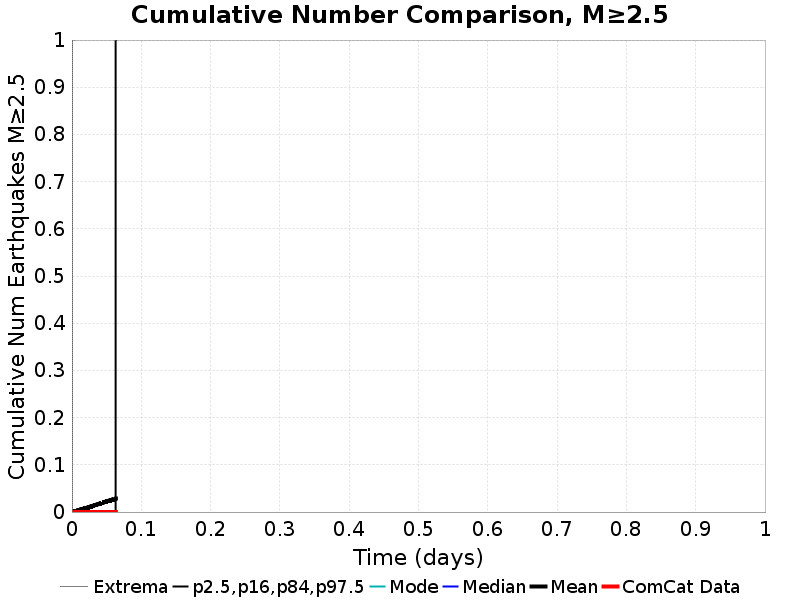

The data file committed next to this chart (first rows):
Time (days), ComCat Data, Simulation Mean, Simulation Median, Simulation Mode, Simulation Minimum, Simulation Maximum, 2.5 %-ile, 16 %-ile, 84 %-ile, 97.5 %-ile
0.0, 0.0, 0.0, 0.0, 0.0, 0.0, 0.0, 0.0, 0.0, 0.0, 0.0
1.2699499E-4, 0.0, 0.0, 0.0, 0.0, 0.0, 0.0, 0.0, 0.0, 0.0, 0.0
2.5398997E-4, 0.0, 0.0, 0.0, 0.0, 0.0, 0.0, 0.0, 0.0, 0.0, 0.0
3.8098494E-4, 0.0, 3.115265E-5, 0.0, 0.0, 0.0, 1.0, 0.0, 0.0, 0.0, 0.0
5.0797994E-4, 0.0, 1.246106E-4, 0.0, 0.0, 0.0, 1.0, 0.0, 0.0, 0.0, 0.0
6.349749E-4, 0.0, 1.5576323E-4, 0.0, 0.0, 0.0, 1.0, 0.0, 0.0, 0.0, 0.0
7.619699E-4, 0.0, 2.1806854E-4, 0.0, 0.0, 0.0, 1.0, 0.0, 0.0, 0.0, 0.0
8.889649E-4, 0.0, 2.492212E-4, 0.0, 0.0, 0.0, 1.0, 0.0, 0.0, 0.0, 0.0
0.001016, 0.0, 2.8037385E-4, 0.0, 0.0, 0.0, 1.0, 0.0, 0.0, 0.0, 0.0
0.001143, 0.0, 3.1152647E-4, 0.0, 0.0, 0.0, 1.0, 0.0, 0.0, 0.0, 0.0
0.00127, 0.0, 3.1152647E-4, 0.0, 0.0, 0.0, 1.0, 0.0, 0.0, 0.0, 0.0
0.001397, 0.0, 3.1152647E-4, 0.0, 0.0, 0.0, 1.0, 0.0, 0.0, 0.0, 0.0
0.001524, 0.0, 3.4267912E-4, 0.0, 0.0, 0.0, 1.0, 0.0, 0.0, 0.0, 0.0
0.001651, 0.0, 4.6728973E-4, 0.0, 0.0, 0.0, 1.0, 0.0, 0.0, 0.0, 0.0
0.001778, 0.0, 4.6728973E-4, 0.0, 0.0, 0.0, 1.0, 0.0, 0.0, 0.0, 0.0
0.001905, 0.0, 4.984424E-4, 0.0, 0.0, 0.0, 1.0, 0.0, 0.0, 0.0, 0.0
0.002032, 0.0, 4.984424E-4, 0.0, 0.0, 0.0, 1.0, 0.0, 0.0, 0.0, 0.0
0.002159, 0.0, 6.2305294E-4, 0.0, 0.0, 0.0, 1.0, 0.0, 0.0, 0.0, 0.0
0.002286, 0.0, 6.8535825E-4, 0.0, 0.0, 0.0, 1.0, 0.0, 0.0, 0.0, 0.0
0.002413, 0.0, 7.165109E-4, 0.0, 0.0, 0.0, 1.0, 0.0, 0.0, 0.0, 0.0
0.00254, 0.0, 7.165109E-4, 0.0, 0.0, 0.0, 1.0, 0.0, 0.0, 0.0, 0.0
0.002667, 0.0, 7.4766355E-4, 0.0, 0.0, 0.0, 1.0, 0.0, 0.0, 0.0, 0.0
0.002794, 0.0, 8.411215E-4, 0.0, 0.0, 0.0, 1.0, 0.0, 0.0, 0.0, 0.0
0.002921, 0.0, 8.7227416E-4, 0.0, 0.0, 0.0, 1.0, 0.0, 0.0, 0.0, 0.0
0.003048, 0.0, 9.3457947E-4, 0.0, 0.0, 0.0, 1.0, 0.0, 0.0, 0.0, 0.0
0.003175, 0.0, 9.3457947E-4, 0.0, 0.0, 0.0, 1.0, 0.0, 0.0, 0.0, 0.0
0.003302, 0.0, 9.3457947E-4, 0.0, 0.0, 0.0, 1.0, 0.0, 0.0, 0.0, 0.0
0.003429, 0.0, 9.657321E-4, 0.0, 0.0, 0.0, 1.0, 0.0, 0.0, 0.0, 0.0
0.003556, 0.0, 9.968848E-4, 0.0, 0.0, 0.0, 1.0, 0.0, 0.0, 0.0, 0.0
0.003683, 0.0, 0.001059, 0.0, 0.0, 0.0, 1.0, 0.0, 0.0, 0.0, 0.0
0.00381, 0.0, 0.001184, 0.0, 0.0, 0.0, 1.0, 0.0, 0.0, 0.0, 0.0
0.003937, 0.0, 0.001215, 0.0, 0.0, 0.0, 1.0, 0.0, 0.0, 0.0, 0.0
0.004064, 0.0, 0.00134, 0.0, 0.0, 0.0, 1.0, 0.0, 0.0, 0.0, 0.0
0.004191, 0.0, 0.001402, 0.0, 0.0, 0.0, 1.0, 0.0, 0.0, 0.0, 0.0
0.004318, 0.0, 0.001558, 0.0, 0.0, 0.0, 1.0, 0.0, 0.0, 0.0, 0.0
0.004445, 0.0, 0.001651, 0.0, 0.0, 0.0, 1.0, 0.0, 0.0, 0.0, 0.0
0.004572, 0.0, 0.001745, 0.0, 0.0, 0.0, 1.0, 0.0, 0.0, 0.0, 0.0
0.004699, 0.0, 0.001776, 0.0, 0.0, 0.0, 2.0, 0.0, 0.0, 0.0, 0.0
0.004826, 0.0, 0.001776, 0.0, 0.0, 0.0, 2.0, 0.0, 0.0, 0.0, 0.0
0.004953, 0.0, 0.001838, 0.0, 0.0, 0.0, 2.0, 0.0, 0.0, 0.0, 0.0
0.00508, 0.0, 0.001869, 0.0, 0.0, 0.0, 2.0, 0.0, 0.0, 0.0, 0.0
0.005207, 0.0, 0.001931, 0.0, 0.0, 0.0, 2.0, 0.0, 0.0, 0.0, 0.0
0.005334, 0.0, 0.001994, 0.0, 0.0, 0.0, 2.0, 0.0, 0.0, 0.0, 0.0
0.005461, 0.0, 0.001994, 0.0, 0.0, 0.0, 2.0, 0.0, 0.0, 0.0, 0.0
0.005588, 0.0, 0.002025, 0.0, 0.0, 0.0, 2.0, 0.0, 0.0, 0.0, 0.0
0.005715, 0.0, 0.002087, 0.0, 0.0, 0.0, 2.0, 0.0, 0.0, 0.0, 0.0
0.005842, 0.0, 0.002118, 0.0, 0.0, 0.0, 2.0, 0.0, 0.0, 0.0, 0.0
0.005969, 0.0, 0.002212, 0.0, 0.0, 0.0, 2.0, 0.0, 0.0, 0.0, 0.0
0.006096, 0.0, 0.002274, 0.0, 0.0, 0.0, 2.0, 0.0, 0.0, 0.0, 0.0
0.006223, 0.0, 0.002399, 0.0, 0.0, 0.0, 2.0, 0.0, 0.0, 0.0, 0.0
0.00635, 0.0, 0.00243, 0.0, 0.0, 0.0, 2.0, 0.0, 0.0, 0.0, 0.0
0.006477, 0.0, 0.002461, 0.0, 0.0, 0.0, 2.0, 0.0, 0.0, 0.0, 0.0
0.006604, 0.0, 0.002555, 0.0, 0.0, 0.0, 2.0, 0.0, 0.0, 0.0, 0.0
0.006731, 0.0, 0.002586, 0.0, 0.0, 0.0, 2.0, 0.0, 0.0, 0.0, 0.0
0.006858, 0.0, 0.002679, 0.0, 0.0, 0.0, 2.0, 0.0, 0.0, 0.0, 0.0
0.006985, 0.0, 0.002804, 0.0, 0.0, 0.0, 2.0, 0.0, 0.0, 0.0, 0.0
0.007112, 0.0, 0.002835, 0.0, 0.0, 0.0, 2.0, 0.0, 0.0, 0.0, 0.0
0.007239, 0.0, 0.002866, 0.0, 0.0, 0.0, 2.0, 0.0, 0.0, 0.0, 0.0
0.007366, 0.0, 0.002928, 0.0, 0.0, 0.0, 2.0, 0.0, 0.0, 0.0, 0.0
0.007493, 0.0, 0.003022, 0.0, 0.0, 0.0, 2.0, 0.0, 0.0, 0.0, 0.0
... 440 more rows
